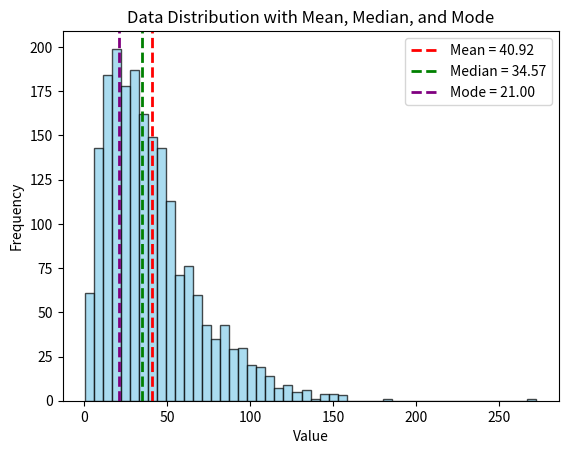

The script that saved this image:
# Q. Visualize the distribution of data and highlight mean, median, and mode using Matplotlib

import numpy as np
import matplotlib.pyplot as plt
from scipy import stats

np.random.seed(42)
data = np.random.gamma(shape=2, scale=20, size=2000)  # skewed dataset

mean_val = np.mean(data)
median_val = np.median(data)
mode_val = stats.mode(data.round(), keepdims=True).mode[0]

plt.hist(data, bins=50, color="skyblue", edgecolor="black", alpha=0.7)

plt.axvline(mean_val, color="red", linestyle="--", linewidth=2, label=f"Mean = {mean_val:.2f}")
plt.axvline(median_val, color="green", linestyle="--", linewidth=2, label=f"Median = {median_val:.2f}")
plt.axvline(mode_val, color="purple", linestyle="--", linewidth=2, label=f"Mode = {mode_val:.2f}")

plt.title("Data Distribution with Mean, Median, and Mode")
plt.xlabel("Value")
plt.ylabel("Frequency")
plt.legend()
plt.show()
